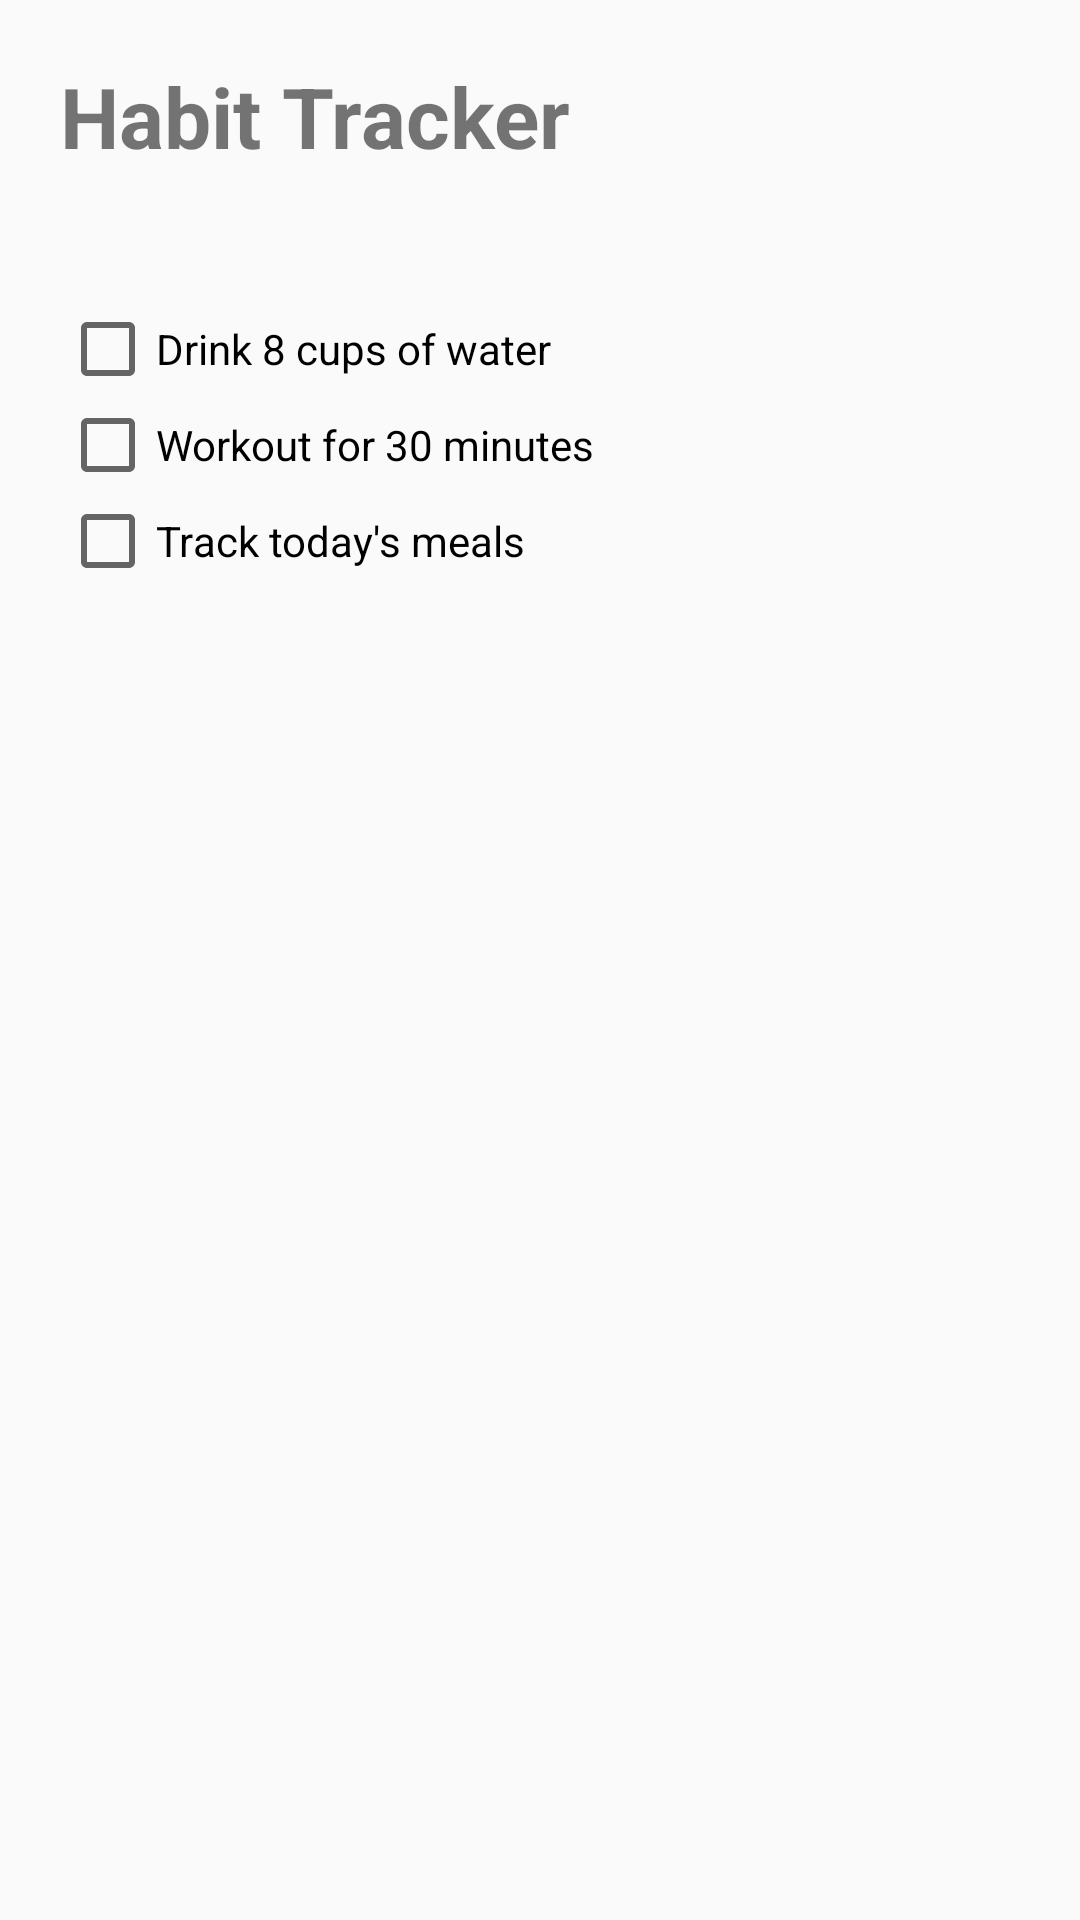

Write the Android layout XML for this screen, with the resource values it uses.
<!-- AndroidManifest.xml: application theme Theme.FitnessHabitTracker -->
<!-- res/layout/activity_habit_tracker.xml -->
<?xml version="1.0" encoding="utf-8"?>
<LinearLayout
    xmlns:android="http://schemas.android.com/apk/res/android"
    android:layout_width="match_parent"
    android:layout_height="match_parent"
    android:orientation="vertical"
    android:padding="20dp">

    <TextView
        android:layout_width="wrap_content"
        android:layout_height="wrap_content"
        android:text="Habit Tracker"
        android:textSize="28sp"
        android:textStyle="bold"/>

    <TextView
        android:id="@+id/txtMessage"
        android:layout_width="wrap_content"
        android:layout_height="wrap_content"
        android:textSize="20sp"
        android:layout_marginTop="16dp"/>

    <CheckBox
        android:layout_width="wrap_content"
        android:layout_height="wrap_content"
        android:text="Drink 8 cups of water"/>

    <CheckBox
        android:layout_width="wrap_content"
        android:layout_height="wrap_content"
        android:text="Workout for 30 minutes"/>

    <CheckBox
        android:layout_width="wrap_content"
        android:layout_height="wrap_content"
        android:text="Track today's meals"/>

</LinearLayout>
<!-- resources referenced by this layout -->
<resources>
  <style name="Theme.FitnessHabitTracker" parent="Theme.AppCompat.Light.NoActionBar" />
</resources>
